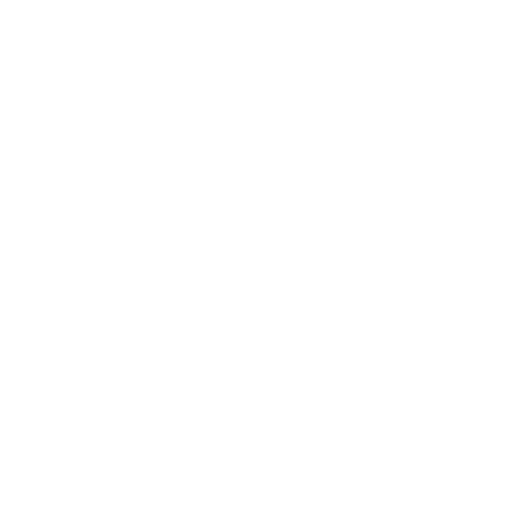
t = 0.00 s
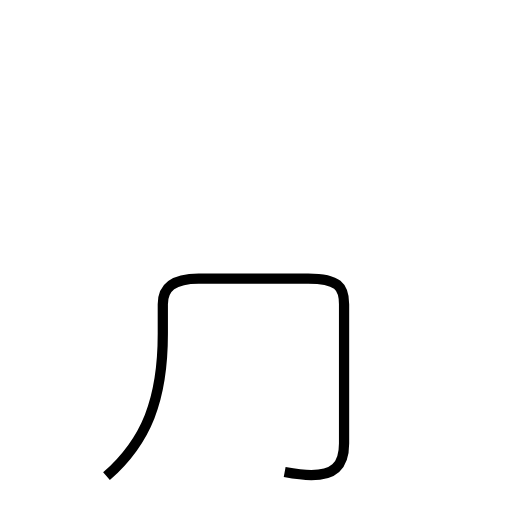
t = 1.81 s
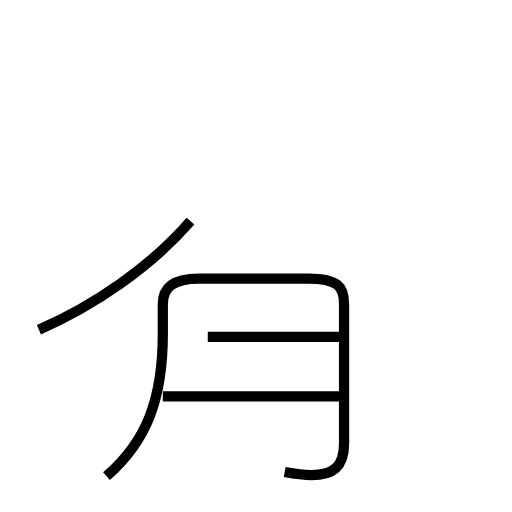
t = 3.29 s
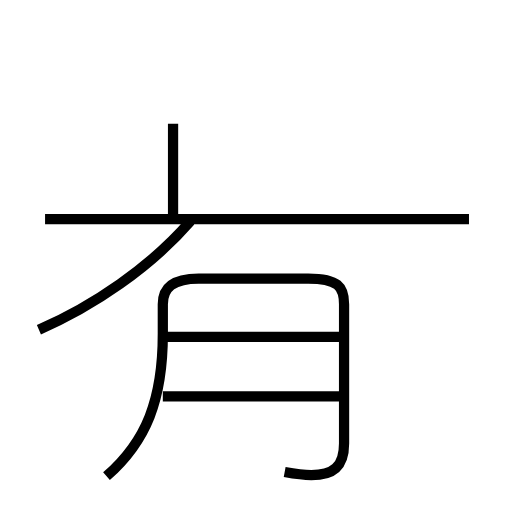
t = 4.93 s
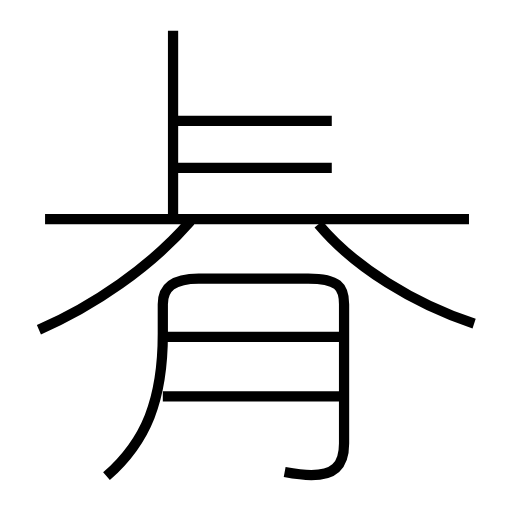
t = 6.66 s
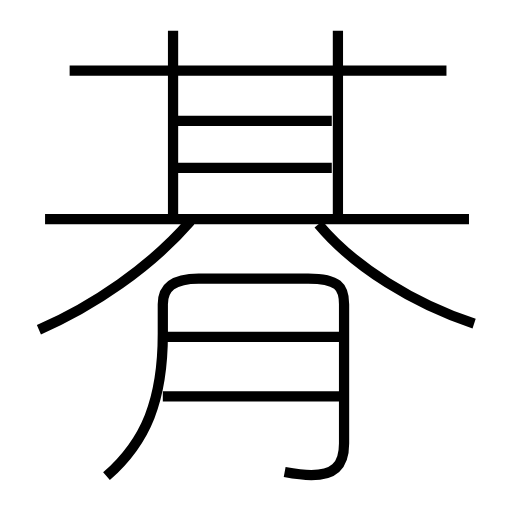
t = 8.31 s

The animated SVG that drew these frames (rendered in a browser with its animation timeline set to each time). Animation: 11 SMIL elements (animate=11); one cycle of 8.31 s.

<?xml version='1.0' encoding='utf-8'?>
<svg viewBox="0.0 -6.0 50.0 50.0" version="1.1" xmlns="http://www.w3.org/2000/svg"><rect x="-1000" y="-1000" width="2000" height="2000" stroke="white" fill="white" /><g style="fill:none;stroke:#000000;stroke-width:1"><path d="M 27.8 2.1 C 28.9 2.3 29.7 2.4 30.4 2.4 C 32.5 2.4 33.6 1.6 33.6 -0.7 L 33.6 -14.3 C 33.6 -16.0 33.0 -16.8 30.1 -16.8 L 19.4 -16.8 C 16.9 -16.8 15.9 -15.9 15.9 -14.3 L 15.9 -11.4 C 15.9 -5.0 14.3 -0.9 10.4 2.5 " transform="translate(0.0 38.0)" stroke-dasharray="60.409349428748506" stroke-dashoffset="60.409349428748506"><animate attributeName="stroke-dashoffset" from="60.409349428748506" to="0" dur="1.812280482862455s" begin="0s; anim_end.end" fill="freeze" id="anim0" /></path><path d="M 3.8 -11.8 C 9.1 -14.1 14.7 -17.9 18.6 -22.4 " transform="translate(0.0 38.0)" stroke-dasharray="18.346640941131447" stroke-dashoffset="18.346640941131447"><animate attributeName="stroke-dashoffset" from="18.346640941131447" to="0" dur="0.5503992282339434s" begin="anim0.end" fill="freeze" id="anim1" /></path><path d="M 33.5 -5.3 L 15.9 -5.3 " transform="translate(0.0 38.0)" stroke-dasharray="17.6" stroke-dashoffset="17.6"><animate attributeName="stroke-dashoffset" from="17.6" to="0" dur="0.528s" begin="anim1.end" fill="freeze" id="anim2" /></path><path d="M 33.5 -11.1 L 15.9 -11.1 " transform="translate(0.0 38.0)" stroke-dasharray="17.6" stroke-dashoffset="17.6"><animate attributeName="stroke-dashoffset" from="17.6" to="0" dur="0.528s" begin="anim2.end" fill="freeze" id="anim3" /></path><path d="M 45.8 -22.6 L 4.4 -22.6 " transform="translate(0.0 38.0)" stroke-dasharray="41.4" stroke-dashoffset="41.4"><animate attributeName="stroke-dashoffset" from="41.4" to="0" dur="1.242s" begin="anim3.end" fill="freeze" id="anim4" /></path><path d="M 16.9 -22.8 L 16.9 -41.0 " transform="translate(0.0 38.0)" stroke-dasharray="18.2" stroke-dashoffset="18.2"><animate attributeName="stroke-dashoffset" from="18.2" to="0" dur="0.5459999999999999s" begin="anim4.end" fill="freeze" id="anim5" /></path><path d="M 32.4 -27.6 L 17.3 -27.6 " transform="translate(0.0 38.0)" stroke-dasharray="15.099999999999998" stroke-dashoffset="15.099999999999998"><animate attributeName="stroke-dashoffset" from="15.099999999999998" to="0" dur="0.4529999999999999s" begin="anim5.end" fill="freeze" id="anim6" /></path><path d="M 46.3 -12.4 C 40.5 -14.3 34.6 -17.9 31.1 -22.1 " transform="translate(0.0 38.0)" stroke-dasharray="18.24651230471459" stroke-dashoffset="18.24651230471459"><animate attributeName="stroke-dashoffset" from="18.24651230471459" to="0" dur="0.5473953691414376s" begin="anim6.end" fill="freeze" id="anim7" /></path><path d="M 32.4 -32.2 L 17.3 -32.2 " transform="translate(0.0 38.0)" stroke-dasharray="15.099999999999998" stroke-dashoffset="15.099999999999998"><animate attributeName="stroke-dashoffset" from="15.099999999999998" to="0" dur="0.4529999999999999s" begin="anim7.end" fill="freeze" id="anim8" /></path><path d="M 43.6 -37.1 L 6.8 -37.1 " transform="translate(0.0 38.0)" stroke-dasharray="36.800000000000004" stroke-dashoffset="36.800000000000004"><animate attributeName="stroke-dashoffset" from="36.800000000000004" to="0" dur="1.104s" begin="anim8.end" fill="freeze" id="anim9" /></path><path d="M 33.0 -22.8 L 33.0 -41.0" transform="translate(0.0 38.0)" stroke-dasharray="18.2" stroke-dashoffset="18.2"><animate attributeName="stroke-dashoffset" from="18.2" to="0" dur="0.5459999999999999s" begin="anim9.end" fill="freeze" id="anim_end" /></path></g></svg>
